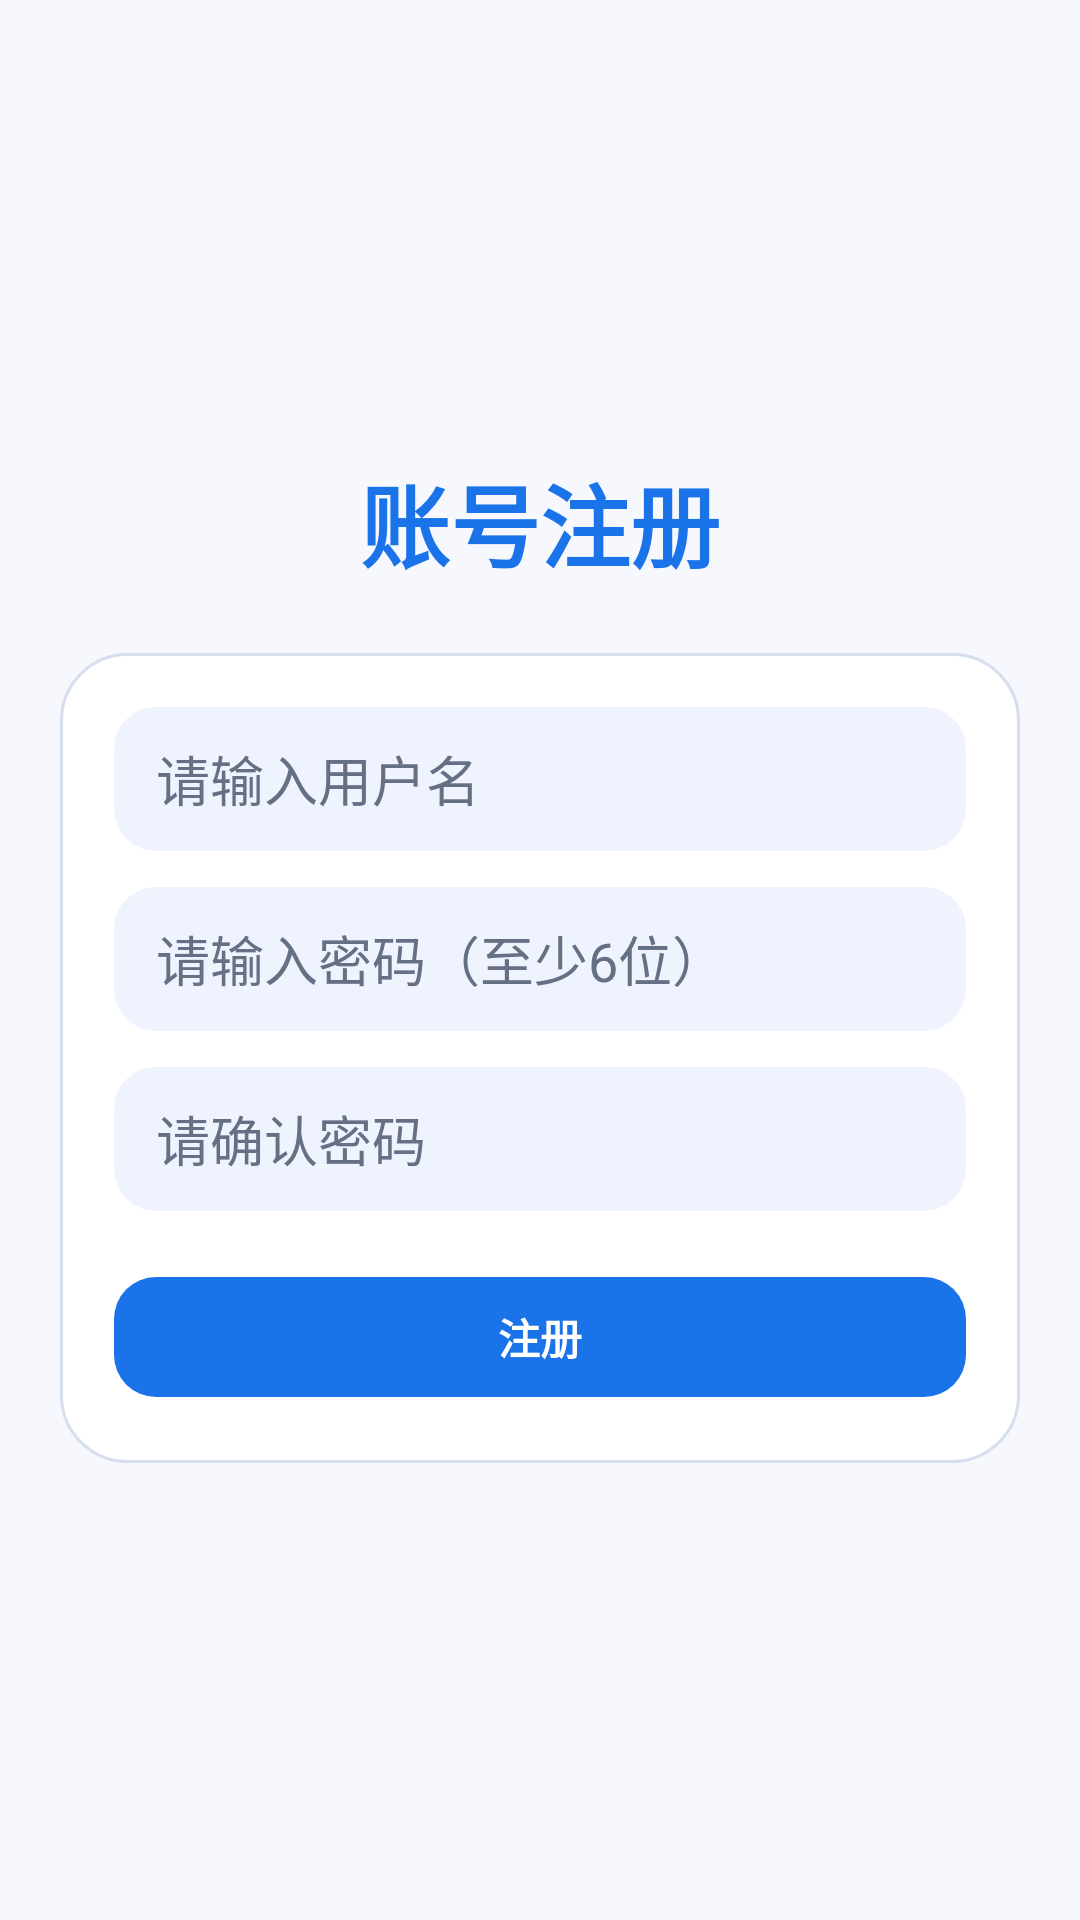

Reconstruct the res/layout file that produces this screen, plus the resources it refers to.
<!-- AndroidManifest.xml: application theme Theme.Football -->
<!-- res/layout/activity_register.xml -->
<?xml version="1.0" encoding="utf-8"?>
<LinearLayout xmlns:android="http://schemas.android.com/apk/res/android"
    xmlns:app="http://schemas.android.com/apk/res-auto"
    android:layout_width="match_parent"
    android:layout_height="match_parent"
    android:background="@color/md_background"
    android:gravity="center"
    android:orientation="vertical"
    android:padding="20dp">

    <TextView
        android:layout_width="wrap_content"
        android:layout_height="wrap_content"
        android:text="账号注册"
        android:textColor="@color/md_primary"
        android:textSize="30sp"
        android:textStyle="bold" />

    <LinearLayout
        android:layout_width="match_parent"
        android:layout_height="wrap_content"
        android:layout_marginTop="22dp"
        android:background="@drawable/bg_auth_card"
        android:orientation="vertical"
        android:padding="18dp">

        <EditText
            android:id="@+id/et_username"
            android:layout_width="match_parent"
            android:layout_height="48dp"
            android:background="@drawable/bg_input_material"
            android:hint="请输入用户名"
            android:paddingStart="14dp"
            android:paddingEnd="14dp"
            android:textColor="@color/md_textPrimary"
            android:textColorHint="@color/md_textSecondary" />

        <EditText
            android:id="@+id/et_pwd"
            android:layout_width="match_parent"
            android:layout_height="48dp"
            android:layout_marginTop="12dp"
            android:background="@drawable/bg_input_material"
            android:hint="请输入密码（至少6位）"
            android:inputType="textPassword"
            android:paddingStart="14dp"
            android:paddingEnd="14dp"
            android:textColor="@color/md_textPrimary"
            android:textColorHint="@color/md_textSecondary" />

        <EditText
            android:id="@+id/et_pwd_confirm"
            android:layout_width="match_parent"
            android:layout_height="48dp"
            android:layout_marginTop="12dp"
            android:background="@drawable/bg_input_material"
            android:hint="请确认密码"
            android:inputType="textPassword"
            android:paddingStart="14dp"
            android:paddingEnd="14dp"
            android:textColor="@color/md_textPrimary"
            android:textColorHint="@color/md_textSecondary" />

        <com.google.android.material.button.MaterialButton
            android:id="@+id/btn_register"
            android:layout_width="match_parent"
            android:layout_height="48dp"
            android:layout_marginTop="18dp"
            android:text="注册"
            android:textAllCaps="false"
            android:textStyle="bold"
            app:backgroundTint="@color/md_primary"
            app:cornerRadius="14dp" />
    </LinearLayout>

</LinearLayout>
<!-- resources referenced by this layout -->
<resources>
  <color name="md_background">#F6F8FD</color>
  <color name="md_primary">#1A73E8</color>
  <color name="md_textPrimary">#1F2A44</color>
  <color name="md_textSecondary">#667085</color>
  <!-- drawable bg_auth_card (drawable) -->
  <?xml version="1.0" encoding="utf-8"?>
  <shape xmlns:android="http://schemas.android.com/apk/res/android" android:shape="rectangle">
      <solid android:color="@color/md_surface" />
      <corners android:radius="22dp" />
      <stroke android:width="1dp" android:color="@color/md_outline" />
  </shape>
  <!-- drawable bg_input_material (drawable) -->
  <?xml version="1.0" encoding="utf-8"?>
  <shape xmlns:android="http://schemas.android.com/apk/res/android" android:shape="rectangle">
      <solid android:color="@color/md_surfaceVariant" />
      <corners android:radius="14dp" />
  </shape>
  <style name="Theme.Football" parent="Base.Theme.Football" />
  <color name="md_surface">#FFFFFF</color>
  <color name="md_outline">#D7DFEE</color>
  <color name="md_surfaceVariant">#EEF3FD</color>
  <style name="Base.Theme.Football" parent="Theme.Material3.DayNight.NoActionBar">
          <item name="colorPrimary">@color/md_primary</item>
          <item name="colorOnPrimary">@color/md_onPrimary</item>
          <item name="colorPrimaryContainer">@color/md_primaryContainer</item>
          <item name="colorOnPrimaryContainer">@color/md_onPrimaryContainer</item>
  
          <item name="colorSecondary">@color/md_secondary</item>
          <item name="colorOnSecondary">@color/md_onSecondary</item>
          <item name="colorTertiary">@color/md_tertiary</item>
  
          <item name="android:colorBackground">@color/md_background</item>
          <item name="colorSurface">@color/md_surface</item>
          <item name="colorSurfaceVariant">@color/md_surfaceVariant</item>
          <item name="colorOutline">@color/md_outline</item>
  
          <item name="android:statusBarColor">@android:color/transparent</item>
          <item name="android:navigationBarColor">@color/md_surface</item>
      </style>
  <color name="md_onPrimary">#FFFFFFFF</color>
  <color name="md_primaryContainer">#D3E3FD</color>
  <color name="md_onPrimaryContainer">#001D35</color>
  <color name="md_secondary">#34A853</color>
  <color name="md_onSecondary">#FFFFFFFF</color>
  <color name="md_tertiary">#FBBC04</color>
</resources>
